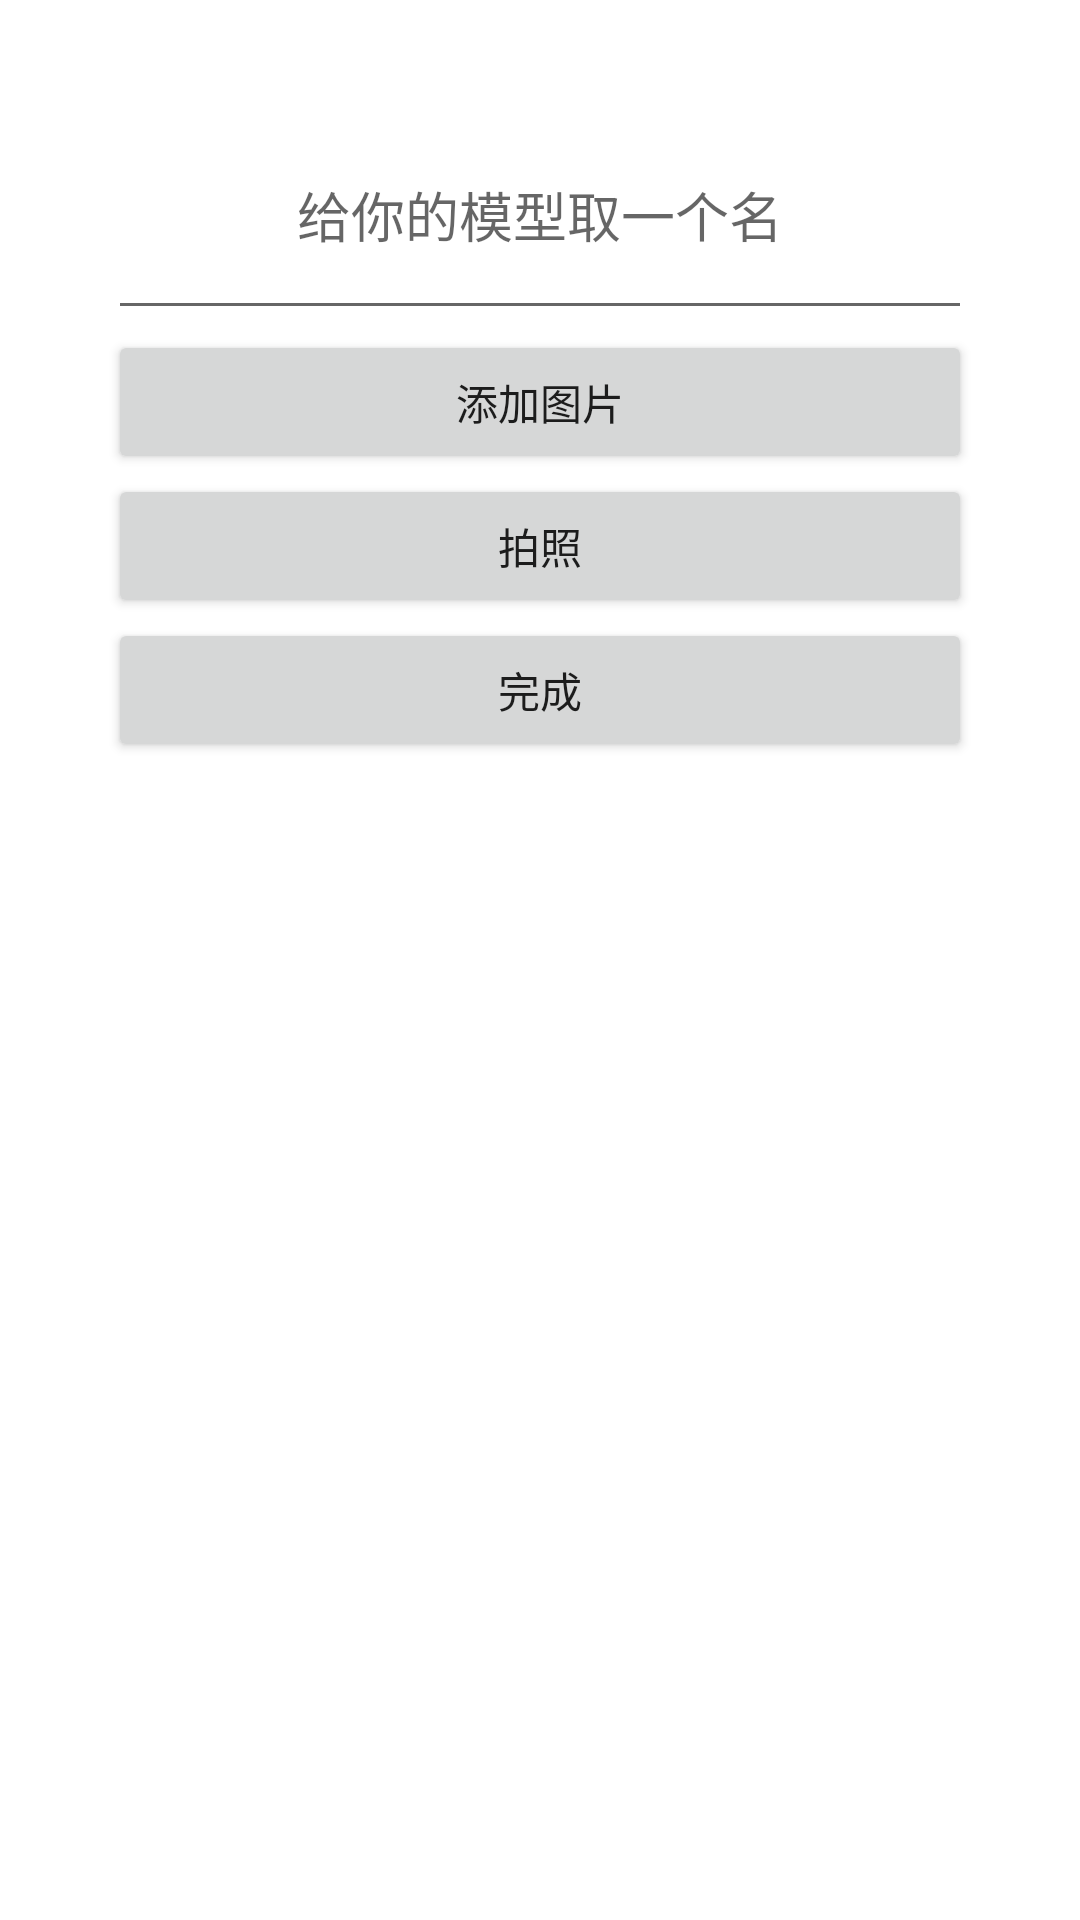

Layout XML and referenced resources for this Android screen:
<!-- AndroidManifest.xml: application theme Theme.24DAnalysiser -->
<!-- res/layout/activity_edit_model.xml -->
<?xml version="1.0" encoding="utf-8"?>
<androidx.constraintlayout.widget.ConstraintLayout xmlns:android="http://schemas.android.com/apk/res/android"
    xmlns:app="http://schemas.android.com/apk/res-auto"
    xmlns:tools="http://schemas.android.com/tools"
    android:layout_width="match_parent"
    android:layout_height="match_parent"
    tools:context=".activity.EditModelActivity">
    <EditText
        android:id="@+id/et_title"
        android:layout_width="0dp"
        app:layout_constraintWidth_default="percent"
        app:layout_constraintWidth_percent="0.8"
        android:layout_height="80dp"
        app:layout_constraintTop_toTopOf="parent"
        app:layout_constraintLeft_toLeftOf="parent"
        app:layout_constraintRight_toRightOf="parent"
        android:layout_marginTop="30dp"
        android:hint="给你的模型取一个名"
        android:textAlignment="center"
        />
    <Button
        android:id="@+id/btn_add_photo"
        android:layout_width="0dp"
        app:layout_constraintWidth_default="percent"
        app:layout_constraintWidth_percent="0.8"
        android:layout_height="wrap_content"
        app:layout_constraintLeft_toLeftOf="parent"
        app:layout_constraintRight_toRightOf="parent"
        app:layout_constraintTop_toBottomOf="@id/et_title"
        android:text="添加图片"
        android:onClick="handleClickAddPhotoBtn"
        />
    <Button
        android:id="@+id/btn_take_photo"
        android:layout_width="0dp"
        app:layout_constraintWidth_default="percent"
        app:layout_constraintWidth_percent="0.8"
        android:layout_height="wrap_content"
        app:layout_constraintLeft_toLeftOf="parent"
        app:layout_constraintRight_toRightOf="parent"
        app:layout_constraintTop_toBottomOf="@id/btn_add_photo"
        android:text="拍照"
        android:onClick="handleClickTakePhotoBtn"
        />
    <Button
        android:id="@+id/btn_ok"
        android:layout_width="0dp"
        app:layout_constraintWidth_default="percent"
        app:layout_constraintWidth_percent="0.8"
        android:layout_height="wrap_content"
        app:layout_constraintLeft_toLeftOf="parent"
        app:layout_constraintRight_toRightOf="parent"
        app:layout_constraintTop_toBottomOf="@id/btn_take_photo"
        android:text="完成"
        android:onClick="handleClickOkBtn"
        />
    <ScrollView
        android:layout_width="0dp"
        android:layout_height="300dp"
        android:layout_marginTop="30dp"
        app:layout_constraintWidth_default="percent"
        app:layout_constraintWidth_percent="0.9"
        app:layout_constraintLeft_toLeftOf="parent"
        app:layout_constraintRight_toRightOf="parent"
        app:layout_constraintTop_toBottomOf="@id/btn_ok" >
        <GridLayout
            android:id="@+id/gl_list"
            android:layout_width="match_parent"
            android:layout_height="wrap_content"
            android:columnCount="1"
            />
    </ScrollView>
</androidx.constraintlayout.widget.ConstraintLayout>
<!-- resources referenced by this layout -->
<resources>
  <style name="Theme.24DAnalysiser" parent="Theme.MaterialComponents.DayNight.DarkActionBar">
          
          <item name="colorPrimary">@color/purple_500</item>
          <item name="colorPrimaryVariant">@color/purple_700</item>
          <item name="colorOnPrimary">@color/white</item>
          
          <item name="colorSecondary">@color/teal_200</item>
          <item name="colorSecondaryVariant">@color/teal_700</item>
          <item name="colorOnSecondary">@color/black</item>
          
          <item name="android:statusBarColor" tools:targetApi="l">?attr/colorPrimaryVariant</item>
          
      </style>
  <!-- not gathered from this repository: default colours our renderer supplied (Android Studio template values) -->
  <color name="purple_500">#FF6200EE</color>
  <color name="purple_700">#FF3700B3</color>
  <color name="teal_200">#FF03DAC5</color>
  <color name="teal_700">#FF018786</color>
  <color name="black">#FF000000</color>
  <color name="white">#FFFFFFFF</color>
</resources>
